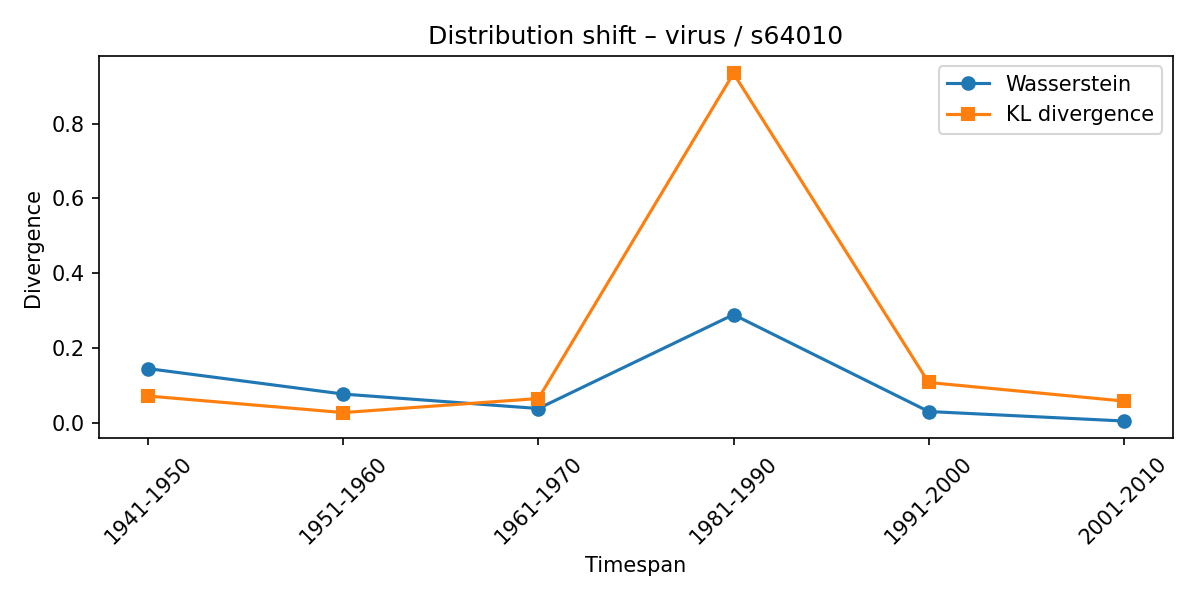

The table this chart was drawn from, first rows:
synset, lexeme, from_timespan, to_timespan, wasserstein, kl_divergence
s64010, virus, 1901-1910, 1941-1950, 0.1445, 0.07123
s64010, virus, 1941-1950, 1951-1960, 0.07645, 0.02692
s64010, virus, 1951-1960, 1961-1970, 0.03781, 0.06459
s64010, virus, 1961-1970, 1981-1990, 0.289, 0.9343
s64010, virus, 1981-1990, 1991-2000, 0.0298, 0.1074
s64010, virus, 1991-2000, 2001-2010, 0.004414, 0.05782
